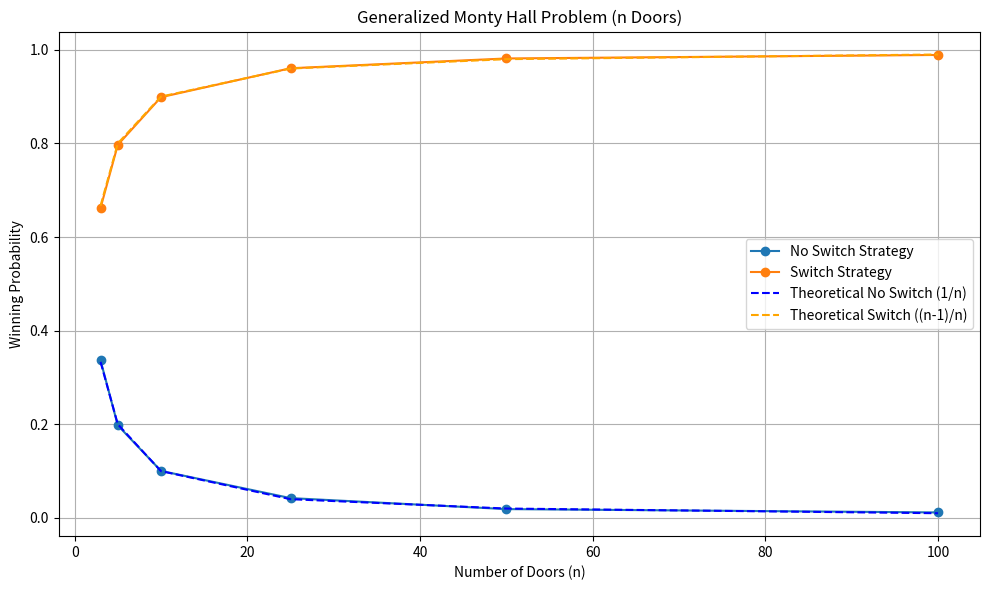

Reproduce this figure in Python. (Note: this script raises an exception after producing the figure.)
# Generalized Monty Hall Simulation Project for Portfolio

import random
import matplotlib.pyplot as plt
import numpy as np


def monty_hall_simulation(num_trials, n_doors, switch):
    """
    Simulate the generalized Monty Hall problem over a number of trials.

    Args:
        num_trials (int): Number of simulation iterations.
        n_doors (int): Total number of doors in the game.
        switch (bool): Whether the player switches after the host reveals doors.

    Returns:
        float: Proportion of wins when using the selected strategy.
    """

    if n_doors < 3:
          raise ValueError("There must be at least 3 doors.")

    wins = 0
    doors = list(range(n_doors))

    for trial in range(num_trials):
        car_location = random.choice(doors)
        initial_choice = random.choice(doors)

        # Host reveals all doors leaving (not the car, not the initial choice)
        available_doors_to_open = [d for d in doors if d != car_location and d != initial_choice]
        doors_opened_by_host = random.sample(available_doors_to_open, n_doors - 2)

        # Player's final choice
        if switch:
            # Only one door remains unopened and unchosen
            final_choice = next(d for d in doors if d != initial_choice and d not in doors_opened_by_host)
        else:
            final_choice = initial_choice

        if final_choice == car_location:
            wins += 1

    return wins / num_trials

def run_simulations_for_n_doors(n_values, num_trials):

    """
    Run Monty Hall simulations across different numbers of doors.

    Args:
        n_values (list of int): List of door counts to simulate.
        num_trials (int): Number of trials per simulation.

    Returns:
        tuple: Two lists of win rates for no-switch and switch strategies.
    """
    
    no_switch_win_rates = []
    switch_win_rates = []

    for n in n_values:
        no_switch = monty_hall_simulation(num_trials=num_trials, n_doors=n, switch=False)
        switch = monty_hall_simulation(num_trials=num_trials, n_doors=n, switch=True)
        no_switch_win_rates.append(no_switch)
        switch_win_rates.append(switch)

    return no_switch_win_rates, switch_win_rates

def plot_generalized_results(n_values, no_switch_win_rates, switch_win_rates):

    """
    Plot simulation results for the generalized Monty Hall problem.

    Args:
        n_values (list of int): Number of doors used in each simulation.
        no_switch_win_rates (list of float): Win rates when not switching.
        switch_win_rates (list of float): Win rates when switching.
    """

    plt.figure(figsize=(10, 6))
    plt.plot(n_values, no_switch_win_rates, label='No Switch Strategy', marker='o')
    plt.plot(n_values, switch_win_rates, label='Switch Strategy', marker='o')
    plt.plot(n_values, [1/n for n in n_values], '--', color='blue', label='Theoretical No Switch (1/n)')
    plt.plot(n_values, [(n-1)/n for n in n_values], '--', color='orange', label='Theoretical Switch ((n-1)/n)')
    plt.xlabel('Number of Doors (n)')
    plt.ylabel('Winning Probability')
    plt.title('Generalized Monty Hall Problem (n Doors)')
    plt.legend()
    plt.grid(True)
    plt.tight_layout()
    plt.savefig("figures/generalized_win_rates.png")
    plt.show()

if __name__ == "__main__":
    n_values = [3, 5, 10, 25, 50, 100]
    no_switch_win_rates, switch_win_rates = run_simulations_for_n_doors(n_values, num_trials=10000)
    plot_generalized_results(n_values, no_switch_win_rates, switch_win_rates)
